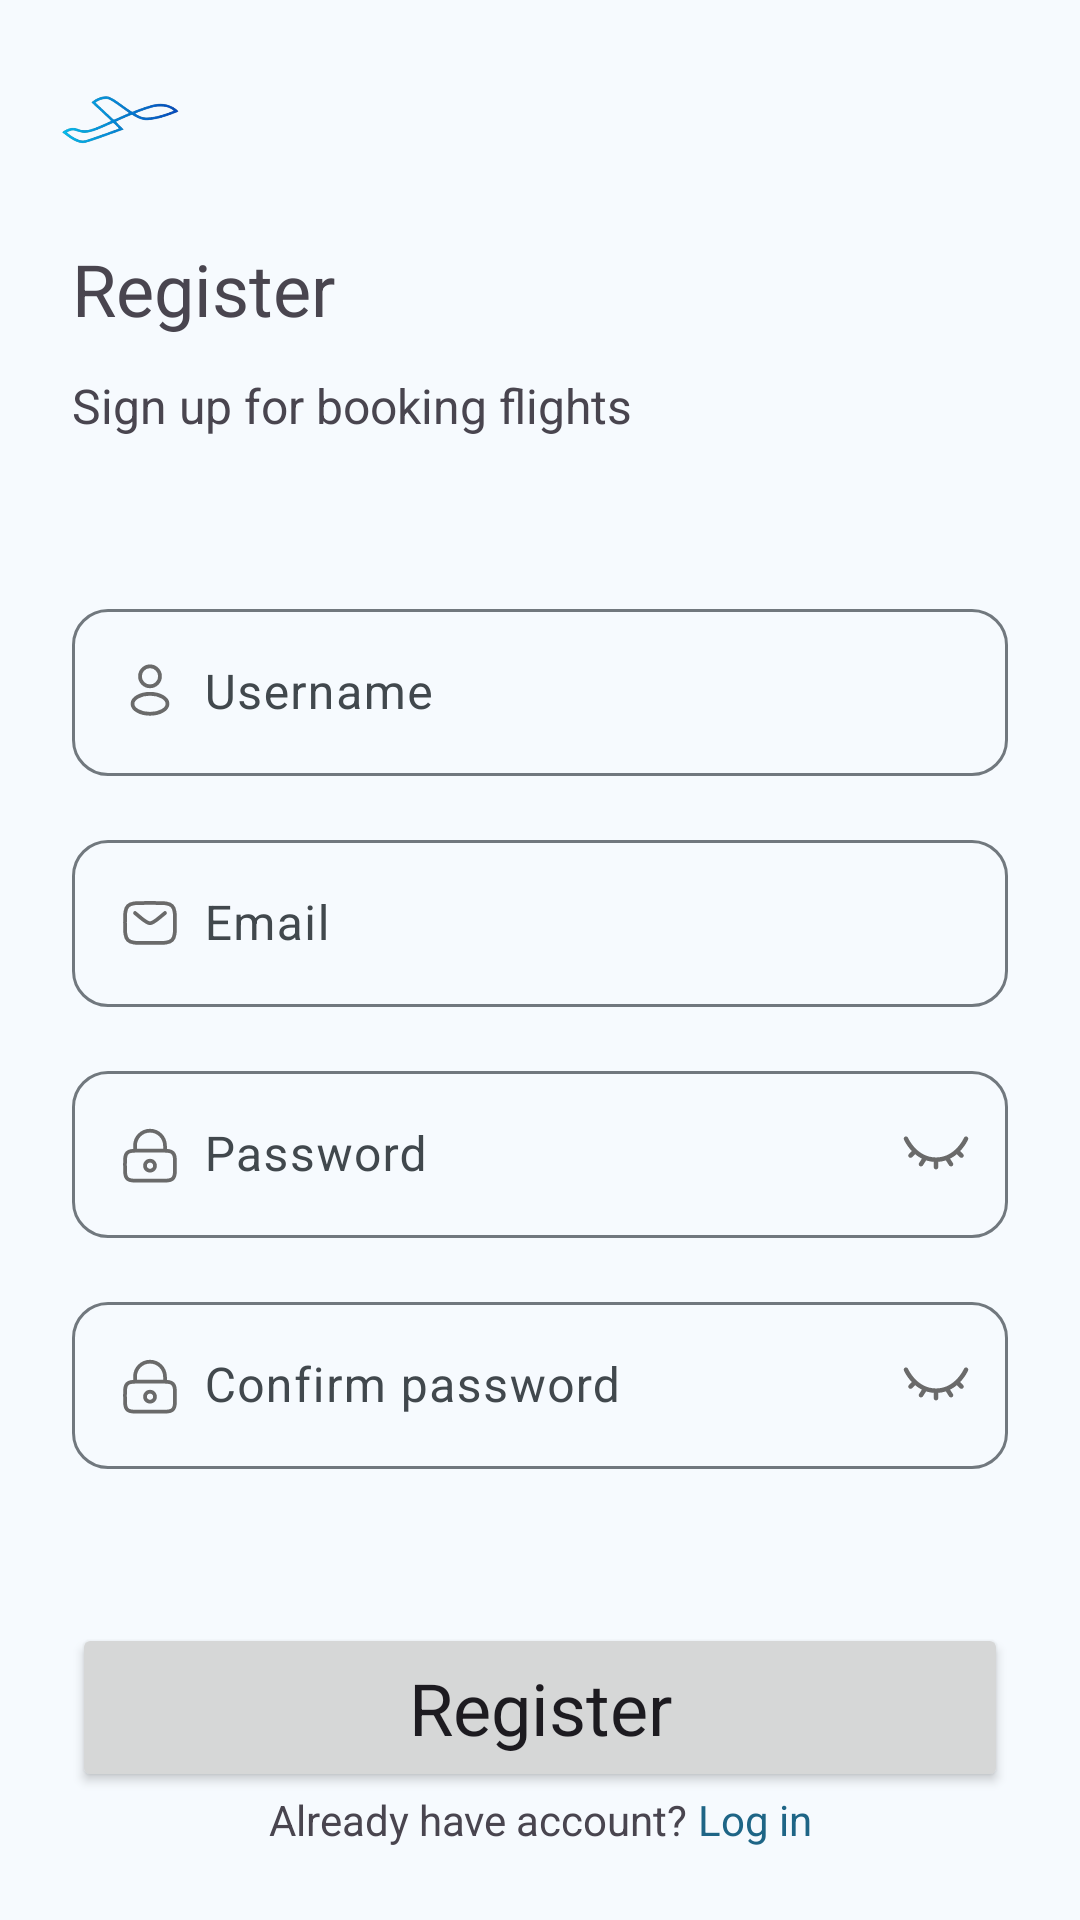

Produce the Android XML layout that renders to this screen, including the resource entries it uses.
<!-- AndroidManifest.xml: application theme Theme.SkyWings -->
<!-- res/layout/fragment_register.xml -->
<?xml version="1.0" encoding="utf-8"?>
<androidx.constraintlayout.widget.ConstraintLayout xmlns:android="http://schemas.android.com/apk/res/android"
    xmlns:app="http://schemas.android.com/apk/res-auto"
    xmlns:tools="http://schemas.android.com/tools"
    android:layout_width="match_parent"
    android:layout_height="match_parent"
    tools:context=".view.register.RegisterFragment">

    <ImageView
        android:id="@+id/app_logo"
        android:layout_width="80dp"
        android:layout_height="80dp"
        android:src="@drawable/img_app_logo"
        app:layout_constraintStart_toStartOf="parent"
        app:layout_constraintTop_toTopOf="parent" />

    <TextView
        android:id="@+id/text_register"
        android:layout_width="0dp"
        android:layout_height="wrap_content"
        android:layout_marginHorizontal="24dp"
        android:text="Register"
        android:textSize="24sp"
        app:layout_constraintBottom_toTopOf="@+id/register_info"
        app:layout_constraintEnd_toEndOf="parent"
        app:layout_constraintStart_toStartOf="parent"
        app:layout_constraintTop_toBottomOf="@+id/app_logo"
        app:layout_constraintWidth_max="488dp" />

    <TextView
        android:id="@+id/register_info"
        android:layout_width="0dp"
        android:layout_height="wrap_content"
        android:layout_marginTop="12dp"
        android:text="@string/register_info"
        android:textSize="16sp"
        app:layout_constraintEnd_toEndOf="@+id/text_register"
        app:layout_constraintStart_toStartOf="@+id/text_register"
        app:layout_constraintTop_toBottomOf="@+id/text_register"
        app:layout_constraintWidth_max="488dp" />

    <com.google.android.material.textfield.TextInputLayout
        android:id="@+id/usernameLayout"
        android:layout_width="0dp"
        android:layout_height="wrap_content"
        app:shapeAppearanceOverlay="@style/ShapeAppearance.Material3.Corner.Medium"
        android:layout_marginBottom="16dp"
        app:layout_constraintVertical_chainStyle="packed"
        app:layout_constraintBottom_toTopOf="@+id/emailLayout"
        app:layout_constraintEnd_toEndOf="@+id/register_info"
        app:layout_constraintStart_toStartOf="@+id/register_info"
        app:layout_constraintTop_toBottomOf="@+id/register_info"
        android:hint="Username">

        <EditText
            android:layout_width="match_parent"
            android:layout_height="wrap_content"
            android:drawableStart="@drawable/ic_user"
            android:drawablePadding="8dp"/>
    </com.google.android.material.textfield.TextInputLayout>

    <com.google.android.material.textfield.TextInputLayout
        android:id="@+id/emailLayout"
        android:layout_width="0dp"
        android:layout_height="wrap_content"
        android:hint="Email"
        android:layout_marginBottom="16dp"
        app:layout_constraintBottom_toTopOf="@+id/passwordLayout"
        app:layout_constraintEnd_toEndOf="@+id/usernameLayout"
        app:layout_constraintStart_toStartOf="@+id/usernameLayout"
        app:layout_constraintTop_toBottomOf="@+id/usernameLayout"
        app:shapeAppearanceOverlay="@style/ShapeAppearance.Material3.Corner.Medium">

        <EditText
            android:layout_width="match_parent"
            android:layout_height="wrap_content"
            android:drawableStart="@drawable/ic_email"
            android:drawablePadding="8dp"/>
    </com.google.android.material.textfield.TextInputLayout>

    <ImageView
        android:id="@+id/password_toggle"
        android:layout_width="wrap_content"
        android:layout_height="wrap_content"
        android:src="@drawable/ic_eye_closed"
        android:layout_margin="12dp"
        android:paddingTop="4dp"
        app:layout_constraintBottom_toBottomOf="@+id/passwordLayout"
        app:layout_constraintEnd_toEndOf="@+id/passwordLayout"
        app:layout_constraintTop_toTopOf="@+id/passwordLayout" />

    <com.google.android.material.textfield.TextInputLayout
        android:id="@+id/confirmPwdLayout"
        android:layout_width="0dp"
        android:layout_height="wrap_content"
        android:hint="Confirm password"
        app:layout_constraintBottom_toTopOf="@+id/guideline5"
        app:layout_constraintEnd_toEndOf="@+id/register_info"
        app:layout_constraintStart_toStartOf="@+id/register_info"
        app:layout_constraintTop_toBottomOf="@+id/passwordLayout"
        app:layout_constraintVertical_chainStyle="packed"
        app:shapeAppearanceOverlay="@style/ShapeAppearance.Material3.Corner.Medium">

        <EditText
            android:layout_width="match_parent"
            android:layout_height="wrap_content"
            android:drawableStart="@drawable/ic_password"
            android:drawablePadding="8dp"/>
    </com.google.android.material.textfield.TextInputLayout>

    <com.google.android.material.textfield.TextInputLayout
        android:id="@+id/passwordLayout"
        android:layout_width="0dp"
        android:layout_height="wrap_content"
        android:hint="Password"
        android:layout_marginBottom="16dp"
        app:layout_constraintBottom_toTopOf="@+id/confirmPwdLayout"
        app:layout_constraintEnd_toEndOf="@+id/emailLayout"
        app:layout_constraintStart_toStartOf="@+id/emailLayout"
        app:layout_constraintTop_toBottomOf="@+id/emailLayout"
        app:shapeAppearanceOverlay="@style/ShapeAppearance.Material3.Corner.Medium">

        <EditText
            android:layout_width="match_parent"
            android:layout_height="wrap_content"
            android:drawableStart="@drawable/ic_password"
            android:drawablePadding="8dp"/>
    </com.google.android.material.textfield.TextInputLayout>

    <ImageView
        android:id="@+id/confirm_password_toggle"
        android:layout_width="wrap_content"
        android:layout_height="wrap_content"
        android:layout_margin="12dp"
        android:layout_marginEnd="12dp"
        android:paddingTop="4dp"
        android:src="@drawable/ic_eye_closed"
        app:layout_constraintBottom_toBottomOf="@+id/confirmPwdLayout"
        app:layout_constraintEnd_toEndOf="@+id/confirmPwdLayout"
        app:layout_constraintTop_toTopOf="@+id/confirmPwdLayout" />


    <Button
        android:id="@+id/buttonRegister"
        android:layout_width="0dp"
        android:layout_height="wrap_content"
        android:padding="12dp"
        android:text="Register"
        android:textAppearance="@style/TextAppearance.Material3.HeadlineSmall"
        app:layout_constraintEnd_toEndOf="@+id/register_info"
        app:layout_constraintHorizontal_bias="0.5"
        app:layout_constraintStart_toStartOf="@+id/register_info"
        app:layout_constraintTop_toTopOf="@+id/guideline5"
        app:layout_constraintVertical_chainStyle="packed" />

    <TextView
        android:id="@+id/do_not_have_account"
        android:layout_width="wrap_content"
        android:layout_height="wrap_content"
        android:layout_marginBottom="16dp"
        android:paddingVertical="8dp"
        android:text="Already have account? "
        app:layout_constraintBottom_toBottomOf="parent"
        app:layout_constraintEnd_toStartOf="@+id/login"
        app:layout_constraintHorizontal_chainStyle="packed"
        app:layout_constraintStart_toStartOf="parent" />

    <TextView
        android:id="@+id/login"
        android:layout_width="wrap_content"
        android:layout_height="0dp"
        android:text="Log in"
        android:textColor="@color/md_theme_primary"
        android:gravity="center"
        app:layout_constraintBottom_toBottomOf="@+id/do_not_have_account"
        app:layout_constraintEnd_toEndOf="parent"
        app:layout_constraintHorizontal_chainStyle="packed"
        app:layout_constraintStart_toEndOf="@+id/do_not_have_account"
        app:layout_constraintTop_toTopOf="@+id/do_not_have_account" />

    <androidx.constraintlayout.widget.Guideline
        android:id="@+id/guideline5"
        android:layout_width="wrap_content"
        android:layout_height="wrap_content"
        android:orientation="horizontal"
        app:layout_constraintGuide_begin="541dp" />

</androidx.constraintlayout.widget.ConstraintLayout>
<!-- resources referenced by this layout -->
<resources>
  <color name="md_theme_primary">#1E6586</color>
  <!-- drawable ic_user (drawable) -->
  <vector xmlns:android="http://schemas.android.com/apk/res/android"
      android:width="20dp"
      android:height="21dp"
      android:viewportWidth="20"
      android:viewportHeight="21">
    <path
        android:pathData="M10,5.104m-3.333,0a3.333,3.333 0,1 1,6.667 0a3.333,3.333 0,1 1,-6.667 0"
        android:strokeWidth="1.25"
        android:fillColor="#00000000"
        android:strokeColor="#6A6A6A"/>
    <path
        android:pathData="M4.167,14.27a5.833,3.333 0,1 0,11.667 0a5.833,3.333 0,1 0,-11.667 0z"
        android:strokeWidth="1.25"
        android:fillColor="#00000000"
        android:strokeColor="#6A6A6A"/>
  </vector>
  <string name="register_info">Sign up for booking flights</string>
  <style name="Widget.Material3.Button.Custom" parent="Widget.Material3.Button">
          <item name="shapeAppearanceOverlay">@style/ShapeAppearance.Material3.Corner.Large</item>
          <item name="android:padding">16dp</item>
      </style>
  <color name="md_theme_onPrimary">#FFFFFF</color>
  <color name="md_theme_primaryContainer">#C5E7FF</color>
  <color name="md_theme_onPrimaryContainer">#004C6A</color>
  <color name="md_theme_secondary">#4E616D</color>
  <color name="md_theme_onSecondary">#FFFFFF</color>
  <color name="md_theme_secondaryContainer">#D2E5F4</color>
  <color name="md_theme_onSecondaryContainer">#374955</color>
  <color name="md_theme_tertiary">#32628D</color>
  <color name="md_theme_onTertiary">#FFFFFF</color>
  <color name="md_theme_tertiaryContainer">#CFE4FF</color>
  <color name="md_theme_onTertiaryContainer">#144A74</color>
  <color name="md_theme_error">#BA1A1A</color>
  <color name="md_theme_onError">#FFFFFF</color>
  <color name="md_theme_errorContainer">#FFDAD6</color>
  <color name="md_theme_onErrorContainer">#93000A</color>
  <color name="md_theme_background">#F6FAFE</color>
  <color name="md_theme_onBackground">#181C1F</color>
  <color name="md_theme_surface">#F6FAFE</color>
  <color name="md_theme_onSurface">#181C1F</color>
  <color name="md_theme_surfaceVariant">#DDE3EA</color>
  <color name="md_theme_onSurfaceVariant">#41484D</color>
  <color name="md_theme_outline">#71787E</color>
  <color name="md_theme_outlineVariant">#C1C7CE</color>
  <color name="md_theme_inverseSurface">#2C3134</color>
  <color name="md_theme_inverseOnSurface">#EDF1F5</color>
  <color name="md_theme_inversePrimary">#91CEF4</color>
  <color name="md_theme_primaryFixed">#C5E7FF</color>
  <color name="md_theme_onPrimaryFixed">#001E2D</color>
  <color name="md_theme_primaryFixedDim">#91CEF4</color>
  <color name="md_theme_onPrimaryFixedVariant">#004C6A</color>
  <color name="md_theme_secondaryFixed">#D2E5F4</color>
  <color name="md_theme_onSecondaryFixed">#0A1E28</color>
  <color name="md_theme_secondaryFixedDim">#B6C9D8</color>
  <color name="md_theme_onSecondaryFixedVariant">#374955</color>
  <color name="md_theme_tertiaryFixed">#CFE4FF</color>
  <color name="md_theme_onTertiaryFixed">#001D34</color>
  <color name="md_theme_tertiaryFixedDim">#9DCAFC</color>
  <color name="md_theme_onTertiaryFixedVariant">#144A74</color>
  <color name="md_theme_surfaceDim">#D7DADF</color>
  <color name="md_theme_surfaceBright">#F6FAFE</color>
  <color name="md_theme_surfaceContainerLowest">#FFFFFF</color>
  <color name="md_theme_surfaceContainerLow">#F0F4F8</color>
  <color name="md_theme_surfaceContainer">#EBEEF3</color>
  <color name="md_theme_surfaceContainerHigh">#E5E8ED</color>
  <color name="md_theme_surfaceContainerHighest">#DFE3E7</color>
</resources>
